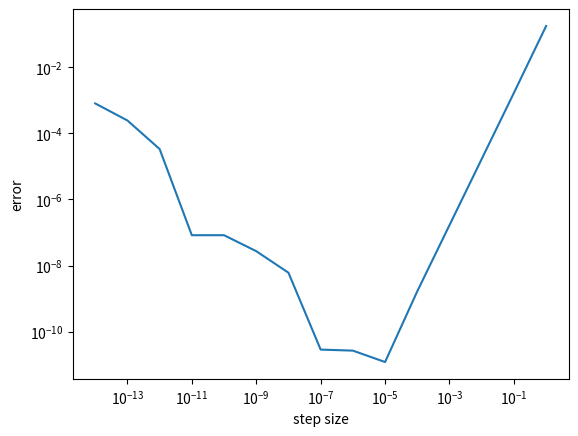

Write Python code to recreate this figure.
import numpy as np
import matplotlib.pyplot as plt

h = 1.0
step = np.array([])
err = np.array([])
for i in range(15):
    err = np.append(err, np.abs((np.exp(h) - np.exp(-h))/(2*h) - 1))
    step = np.append(step, h)
    h/=10

plt.plot(step, err)
plt.xlabel('step size')
plt.ylabel('error')
plt.xscale('log')
plt.yscale('log')
plt.show()
